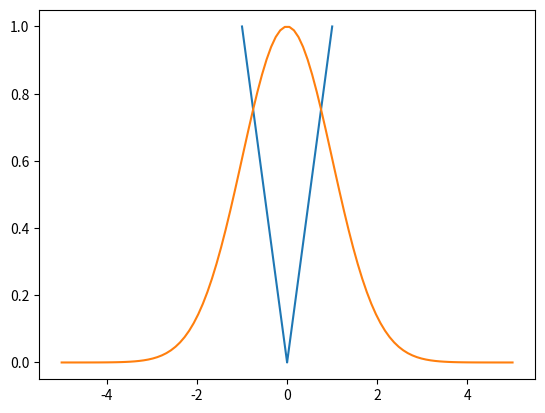

Reproduce this figure in Python.
# # Parte 1
import numpy as np
import matplotlib.pyplot as plt

# Cantidad de puntos
n = 101

X = np.linspace(-1, 1, n)
Y = np.absolute(X)
plt.plot(X,Y)
plt.show()

##########################################################

# Parte 2

#Parte 2
import matplotlib.pyplot as plt         # Importamos la librería matplotlib.pyplot
import numpy as np                      # Importamos la librería numpy
import math                             # Importamos la librería math

# Cantidad de puntos
n = 100
x = np.linspace(-5,5,n)                 # Generamos un vector de n puntos entre -5 y 5
gaussiana = np.exp(-x**2/2)             # Expresión vectorizada, calcula el resultado uno a uno

plt.plot(x, gaussiana)                  # Graficamos la función
plt.show()                              # Mostramos el gráfico

##########################################################

